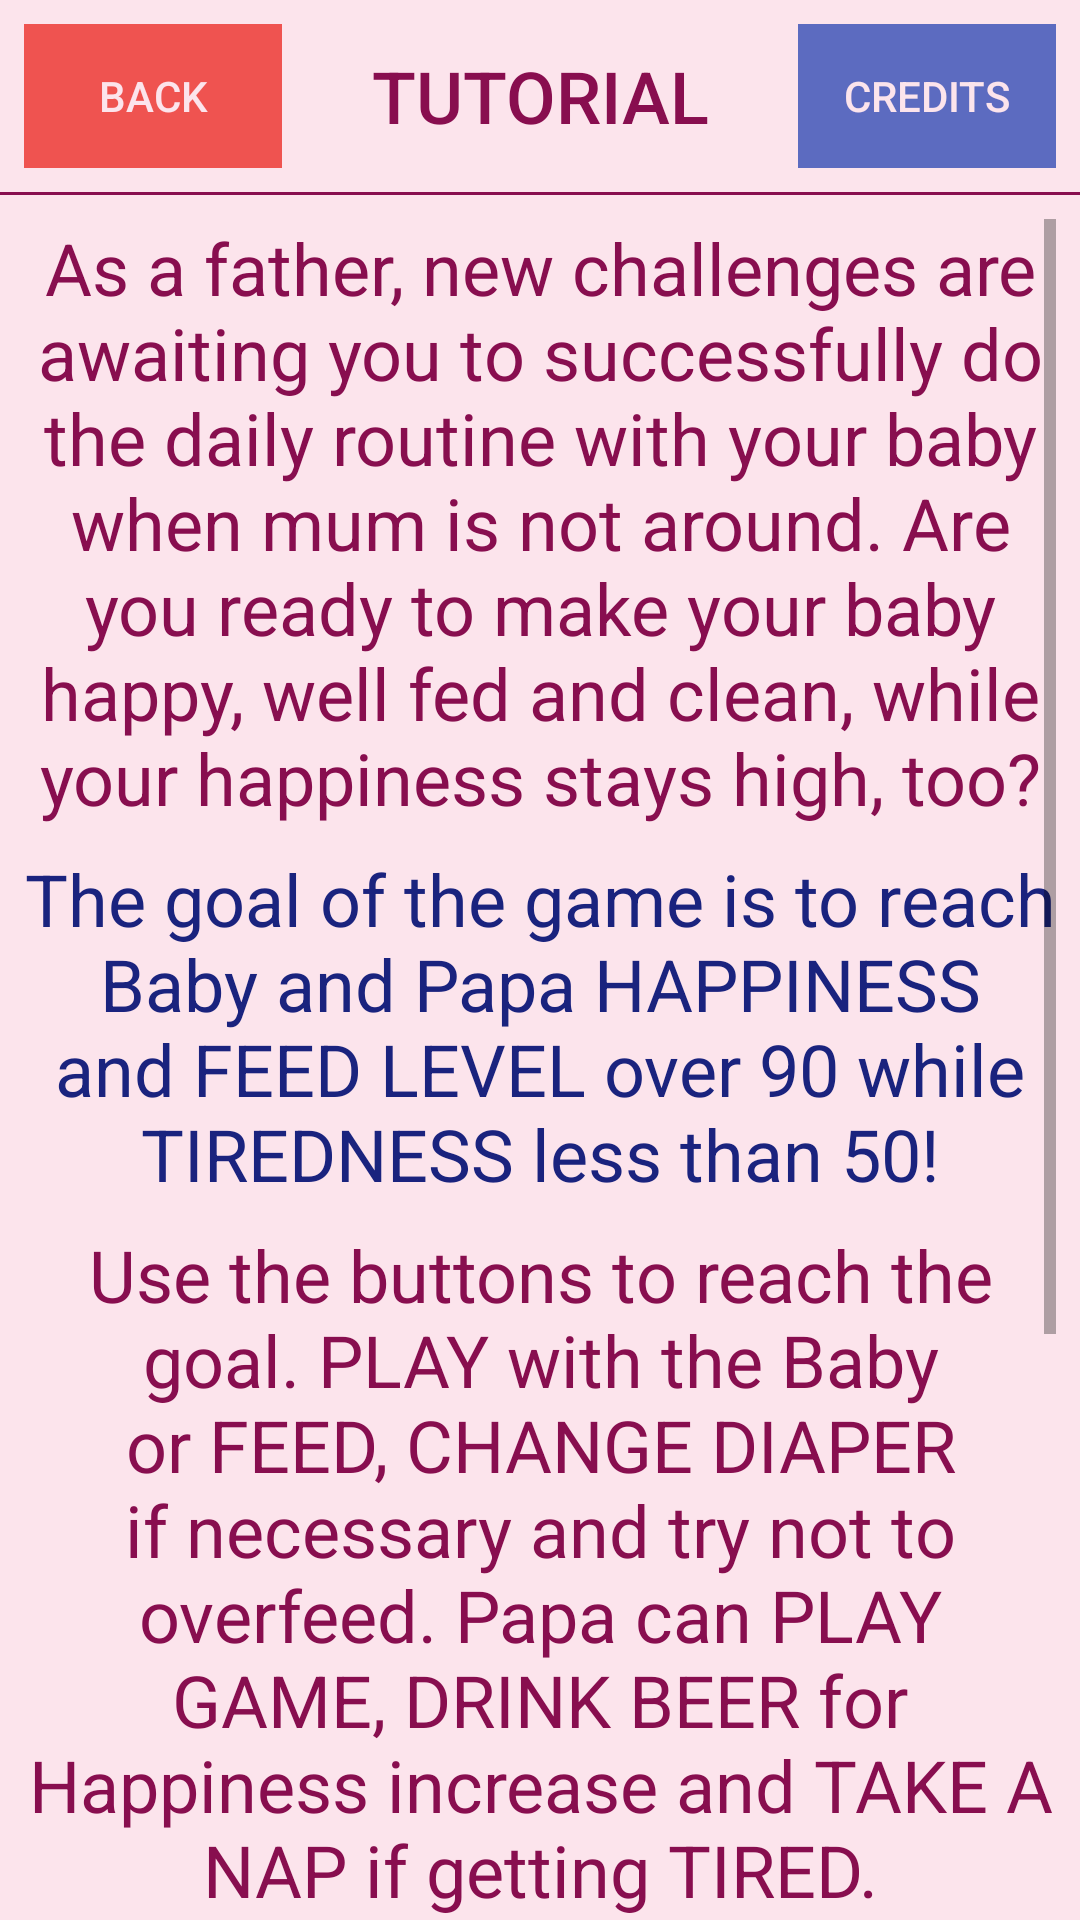

This screen was rendered from an Android layout file. Write that file and the resources it references.
<!-- AndroidManifest.xml: application theme AppTheme -->
<!-- res/layout/activity_tutorial.xml -->
<?xml version="1.0" encoding="utf-8"?>

<LinearLayout xmlns:android="http://schemas.android.com/apk/res/android"
    xmlns:tools="http://schemas.android.com/tools"
    android:id="@+id/activity_tutorial"
    android:layout_width="match_parent"
    android:layout_height="match_parent"
    android:background="@color/babyGirlBackground"
    android:orientation="vertical"
    tools:context="com.example.android.babycare.Tutorial">

    <LinearLayout
        android:layout_width="match_parent"
        android:layout_height="wrap_content"
        android:orientation="horizontal"
        android:padding="8dp"
        android:baselineAligned="false">

        <LinearLayout
            android:layout_width="0dp"
            android:layout_height="wrap_content"
            android:layout_weight="1"
            android:orientation="horizontal"
            android:baselineAligned="false">

            <Button
                android:id="@+id/restart_game_over"
                android:layout_width="match_parent"
                android:layout_height="wrap_content"
                android:layout_gravity="center"
                android:background="@color/buttonBackground"
                android:fontFamily="sans-serif-medium"
                android:gravity="center"
                android:onClick="restart"
                android:text="@string/bu_back"
                android:textColor="@color/babyGirlBackground"
                android:textSize="14sp" />

        </LinearLayout>

        <LinearLayout
            android:layout_width="0dp"
            android:layout_height="match_parent"
            android:layout_weight="2"
            android:orientation="horizontal"
            android:baselineAligned="false">

            <TextView
                android:id="@+id/tv_baby_happiness"
                android:layout_width="match_parent"
                android:layout_height="match_parent"
                android:layout_gravity="center_vertical"
                android:fontFamily="sans-serif-medium"
                android:gravity="center"
                android:text="@string/tutorial_title"
                android:textAllCaps="true"
                android:textColor="@color/babyGirl"
                android:textSize="24sp" />

        </LinearLayout>

        <LinearLayout
            android:layout_width="0dp"
            android:layout_height="wrap_content"
            android:layout_weight="1"
            android:orientation="horizontal"
            android:baselineAligned="false">

            <Button
                android:id="@+id/bu_quit_game_over"
                android:layout_width="match_parent"
                android:layout_height="wrap_content"
                android:background="@color/buttonBackgroundPapa"
                android:fontFamily="sans-serif-medium"
                android:gravity="center"
                android:onClick="credits"
                android:text="@string/bu_credits"
                android:textColor="@color/babyGirlBackground"
                android:textSize="14sp" />

        </LinearLayout>

    </LinearLayout>

    <View
        android:layout_width="match_parent"
        android:layout_height="1dp"
        android:layout_marginBottom="8dp"
        android:background="@color/babyGirl"
        android:baselineAligned="false"></View>

    <ScrollView
        android:layout_width="match_parent"
        android:layout_height="match_parent"
        android:paddingLeft="8dp"
        android:paddingRight="8dp">

        <LinearLayout
            android:layout_width="match_parent"
            android:layout_height="wrap_content"
            android:orientation="vertical">

            <TextView
                android:layout_width="match_parent"
                android:layout_height="wrap_content"
                android:layout_marginBottom="8dp"
                android:text="@string/tutorial_a"
                android:textAlignment="center"
                android:textColor="@color/babyGirl"
                android:textSize="24sp" />

            <TextView
                android:layout_width="match_parent"
                android:layout_height="wrap_content"
                android:layout_marginBottom="8dp"
                android:text="@string/tutorial_b"
                android:textAlignment="center"
                android:textColor="@color/babyBoy"
                android:textSize="24sp" />

            <TextView
                android:layout_width="match_parent"
                android:layout_height="wrap_content"
                android:layout_marginBottom="8dp"
                android:text="@string/tutorial_c"
                android:textAlignment="center"
                android:textColor="@color/babyGirl"
                android:textSize="24sp" />

            <TextView
                android:layout_width="match_parent"
                android:layout_height="wrap_content"
                android:layout_marginBottom="8dp"
                android:text="@string/tutorial_d"
                android:textAlignment="center"
                android:textColor="@color/babyBoy"
                android:textSize="24sp" />

            <TextView
                android:layout_width="match_parent"
                android:layout_height="wrap_content"
                android:layout_marginBottom="8dp"
                android:text="@string/tutorial_e"
                android:textAlignment="center"
                android:textColor="@color/babyGirl"
                android:textSize="24sp" />

            <TextView
                android:layout_width="match_parent"
                android:layout_height="wrap_content"
                android:layout_marginBottom="8dp"
                android:text="@string/tutorial_f"
                android:textAlignment="center"
                android:textColor="@color/babyBoy"
                android:textSize="24sp" />

        </LinearLayout>

    </ScrollView>

</LinearLayout>
<!-- resources referenced by this layout -->
<resources>
  <color name="babyBoy">#1A237E</color>
  <color name="babyGirl">#880E4F</color>
  <color name="babyGirlBackground">#FCE4EC</color>
  <color name="buttonBackground">#EF5350</color>
  <color name="buttonBackgroundPapa">#5C6BC0</color>
  <string name="bu_back">Back</string>
  <string name="bu_credits" translatable="false">Credits</string>
  <string name="tutorial_a">As a father, new challenges are awaiting you to successfully do the daily routine with your baby when mum is not around. Are you ready to make your baby happy, well fed and clean, while your happiness stays high, too?</string>
  <string name="tutorial_b">The goal of the game is to reach Baby and Papa HAPPINESS and FEED LEVEL over 90 while TIREDNESS less than 50!</string>
  <string name="tutorial_c">Use the buttons to reach the goal. PLAY with the Baby or FEED, CHANGE DIAPER if necessary and try not to overfeed. Papa can PLAY GAME, DRINK BEER for Happiness increase and TAKE A NAP if getting TIRED.</string>
  <string name="tutorial_d">Experiment with the possibilities, but be aware that the results are not always as expected. Babies always have surprises for you.</string>
  <string name="tutorial_e">Good luck and have fun!</string>
  <string name="tutorial_f">Disclaimer: Any resemblance with reality is mere coincidence! :D</string>
  <string name="tutorial_title">Tutorial</string>
  <style name="AppTheme" parent="Theme.AppCompat.Light.DarkActionBar">
          
          <item name="colorPrimary">@color/colorPrimary</item>
          <item name="colorPrimaryDark">@color/colorPrimaryDark</item>
          <item name="colorAccent">@color/colorAccent</item>
      </style>
  <color name="colorPrimary">#E91E63</color>
  <color name="colorPrimaryDark">#C2185B</color>
  <color name="colorAccent">#FF4081</color>
</resources>
